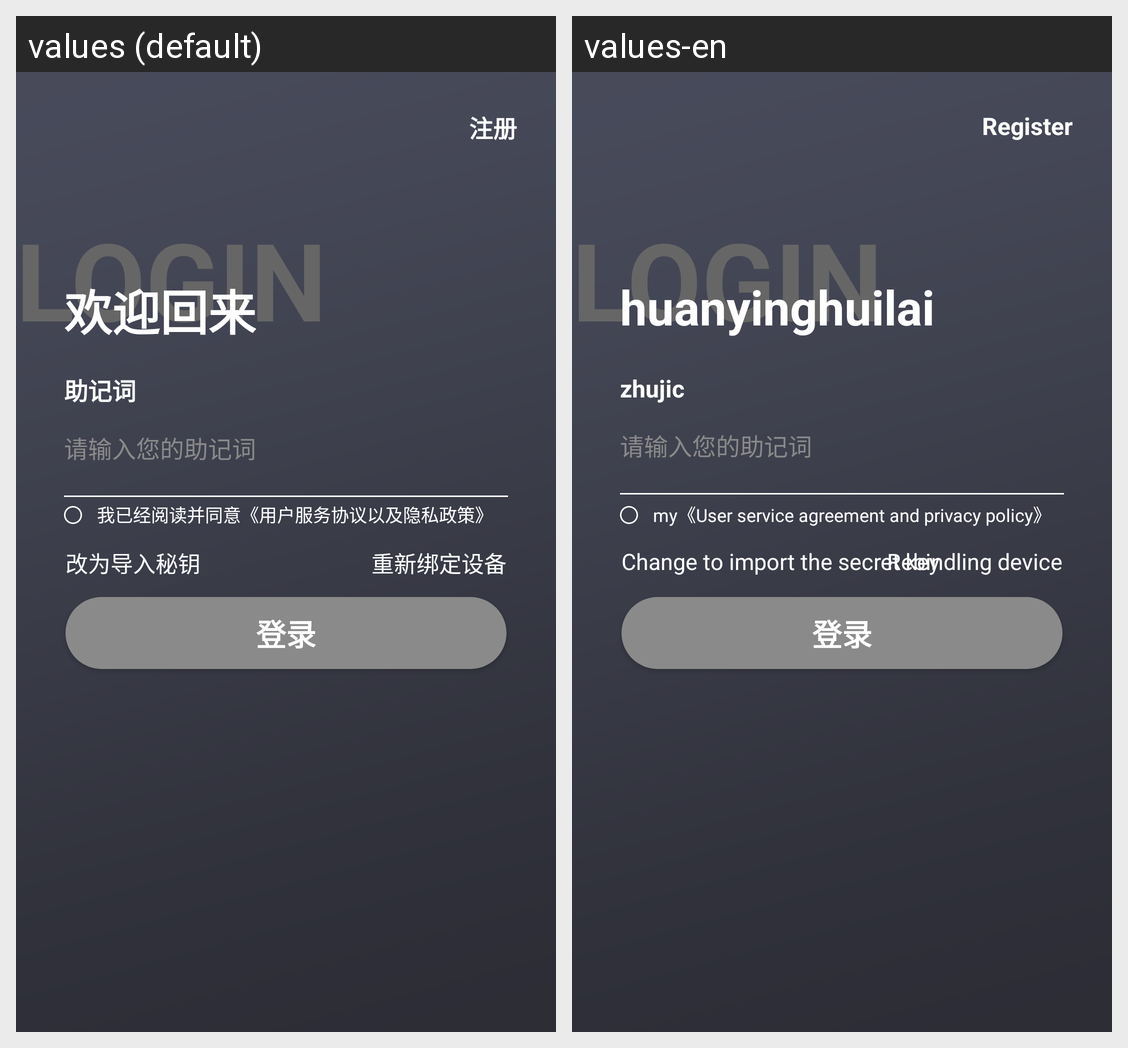

For this localized Android screen grid, give each drawn string resource with its value in every locale shown.
Android screen res/layout/activity_login.xml rendered under 2 locales, left to right: values (default), values-en. Device: Nexus 5 (rendered at 1080×1920; each locale shown at half size, 540×960, under a caption strip naming it); theme ThemeTitleTheme.
Strings drawn on this screen, with the default value and each locale's value (text and hints the layout hard-codes, and strings that could not be matched under every locale, appear in the picture but are not listed):

login
  values: 注册
  values-en: Register

time016
  values: 欢迎回来
  values-en: huanyinghuilai

time017
  values: 助记词
  values-en: zhujic

time014
  values: 我已经阅读并同意
  values-en: my

Agreement
  values: 《用户服务协议以及隐私政策》
  values-en: 《User service agreement and privacy policy》

login5
  values: 改为导入秘钥
  values-en: Change to import the secret key

login30
  values: 重新绑定设备
  values-en: Rebindling device
